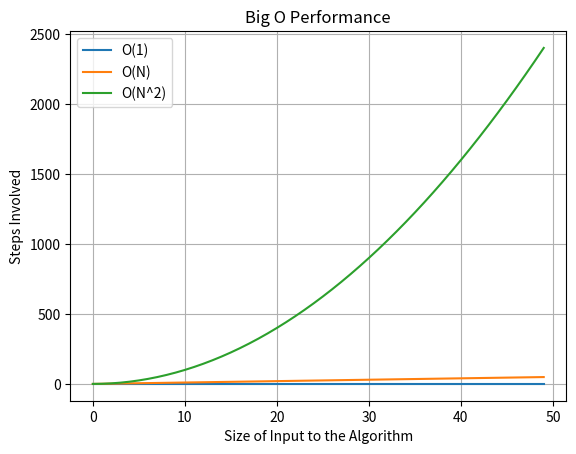

Here is the Python script that generated this plot:
import matplotlib.pyplot as plt
size = 50
O_1 = [1 for _ in range(size)]
O_N = list(range(size))
O_N_2 = [x**2 for x in range(size)]

plt.plot(O_1, label=r"O(1)")
plt.plot(O_N, label=r"O(N)")
plt.plot(O_N_2, label=r"O(N^2)")
plt.legend()
plt.ylabel("Steps Involved")
plt.xlabel("Size of Input to the Algorithm")
plt.grid()
plt.title("Big O Performance")
plt.show()